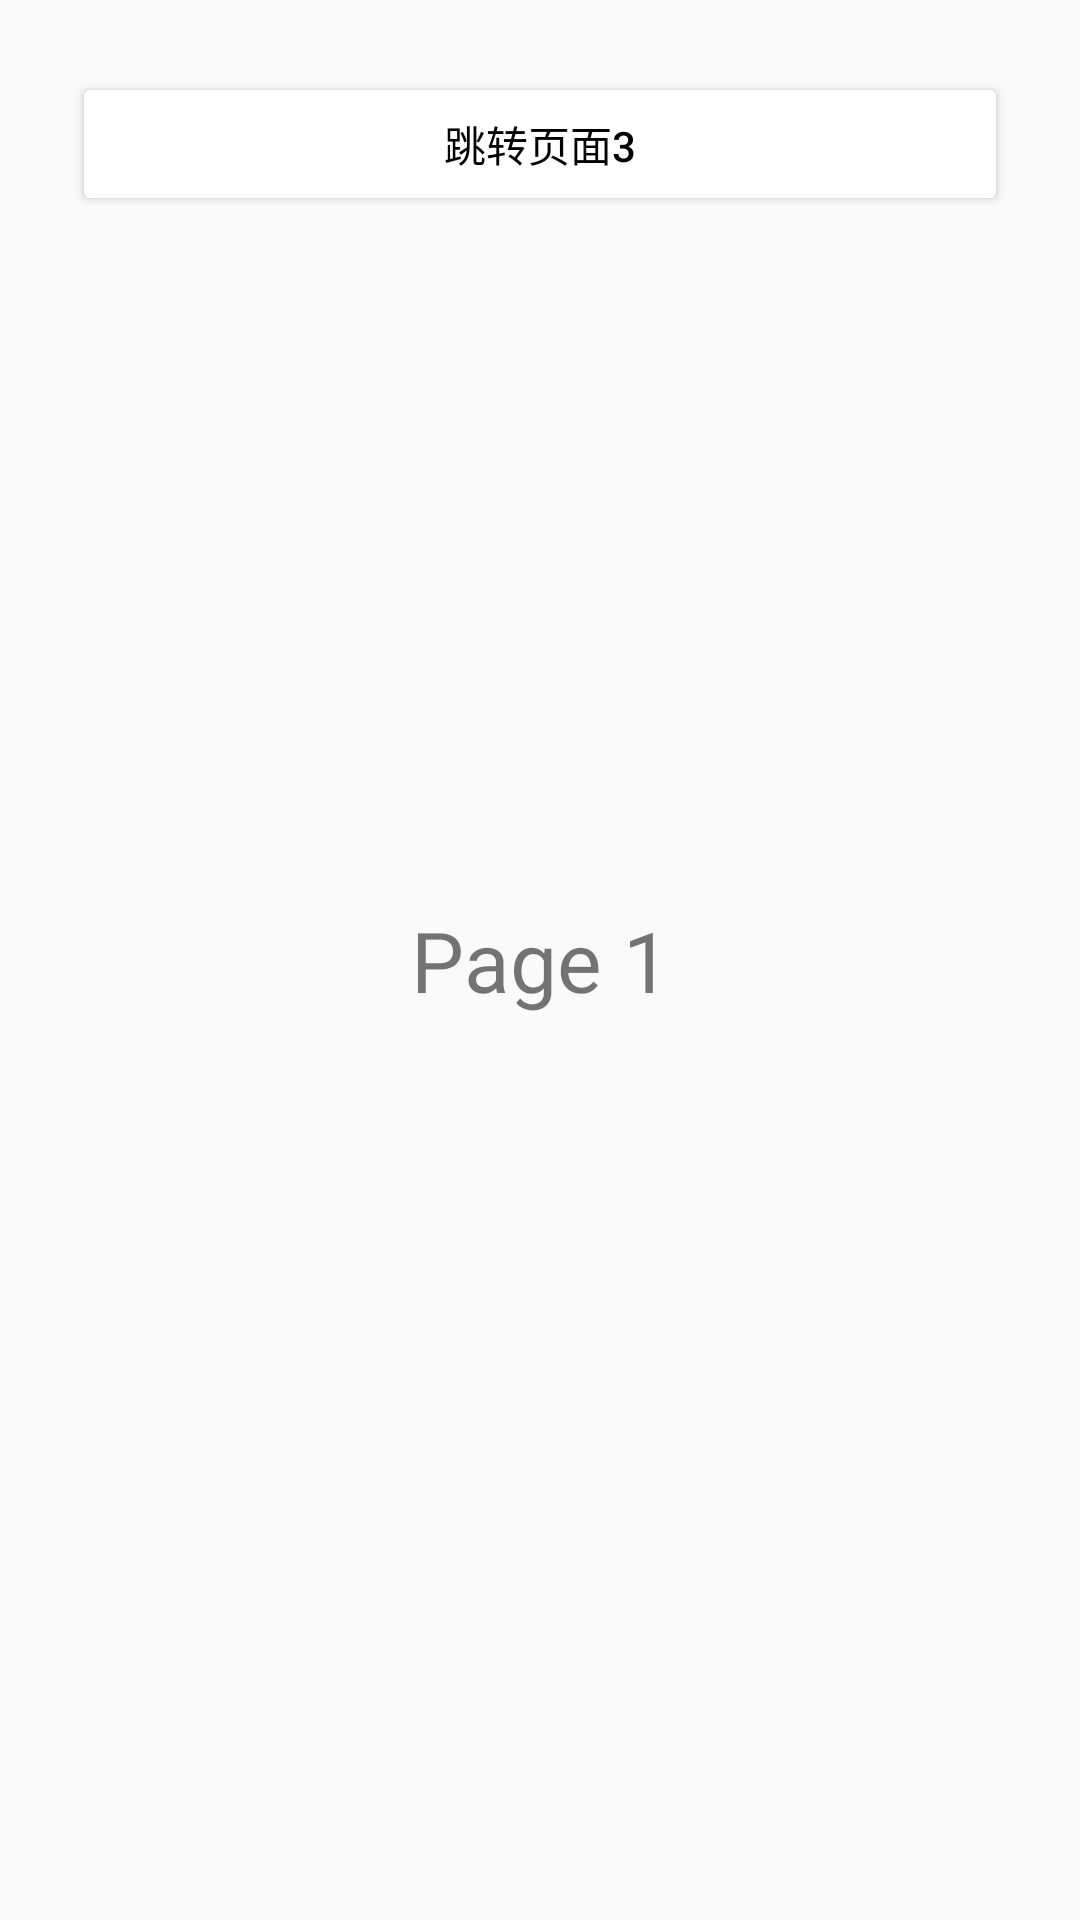

Produce the Android XML layout that renders to this screen, including the resource entries it uses.
<!-- AndroidManifest.xml: application theme Theme.Android_tutorial_kt -->
<!-- res/layout/fragment_p1.xml -->
<?xml version="1.0" encoding="utf-8"?>
<layout xmlns:android="http://schemas.android.com/apk/res/android"
    xmlns:app="http://schemas.android.com/apk/res-auto"
    xmlns:tools="http://schemas.android.com/tools">

    <data>



    </data>

    <androidx.constraintlayout.widget.ConstraintLayout
        android:layout_width="match_parent"
        android:layout_height="match_parent"
        android:background="@color/red"
        tools:context=".MainActivity">

        <Button
            android:layout_width="match_parent"
            android:layout_height="wrap_content"
            android:layout_margin="24dp"
            app:layout_constraintTop_toTopOf="parent"
            android:id="@+id/btn_to_page1"
            android:text="跳转页面3"
            android:textColor="@color/black"
            android:backgroundTint="@color/white"
            />
        <TextView
            android:layout_width="wrap_content"
            android:layout_height="wrap_content"
            android:id="@+id/txt"
            android:text="Page 1"
            android:textSize="28sp"
            app:layout_constraintLeft_toLeftOf="parent"
            app:layout_constraintRight_toRightOf="parent"
            app:layout_constraintTop_toTopOf="parent"
            app:layout_constraintBottom_toBottomOf="parent"
            />

    </androidx.constraintlayout.widget.ConstraintLayout>
</layout>
<!-- resources referenced by this layout -->
<resources>
  <color name="black">#FF000000</color>
  <color name="white">#FFFFFFFF</color>
  <style name="Theme.Android_tutorial_kt" parent="Theme.AppCompat.DayNight" />
</resources>
